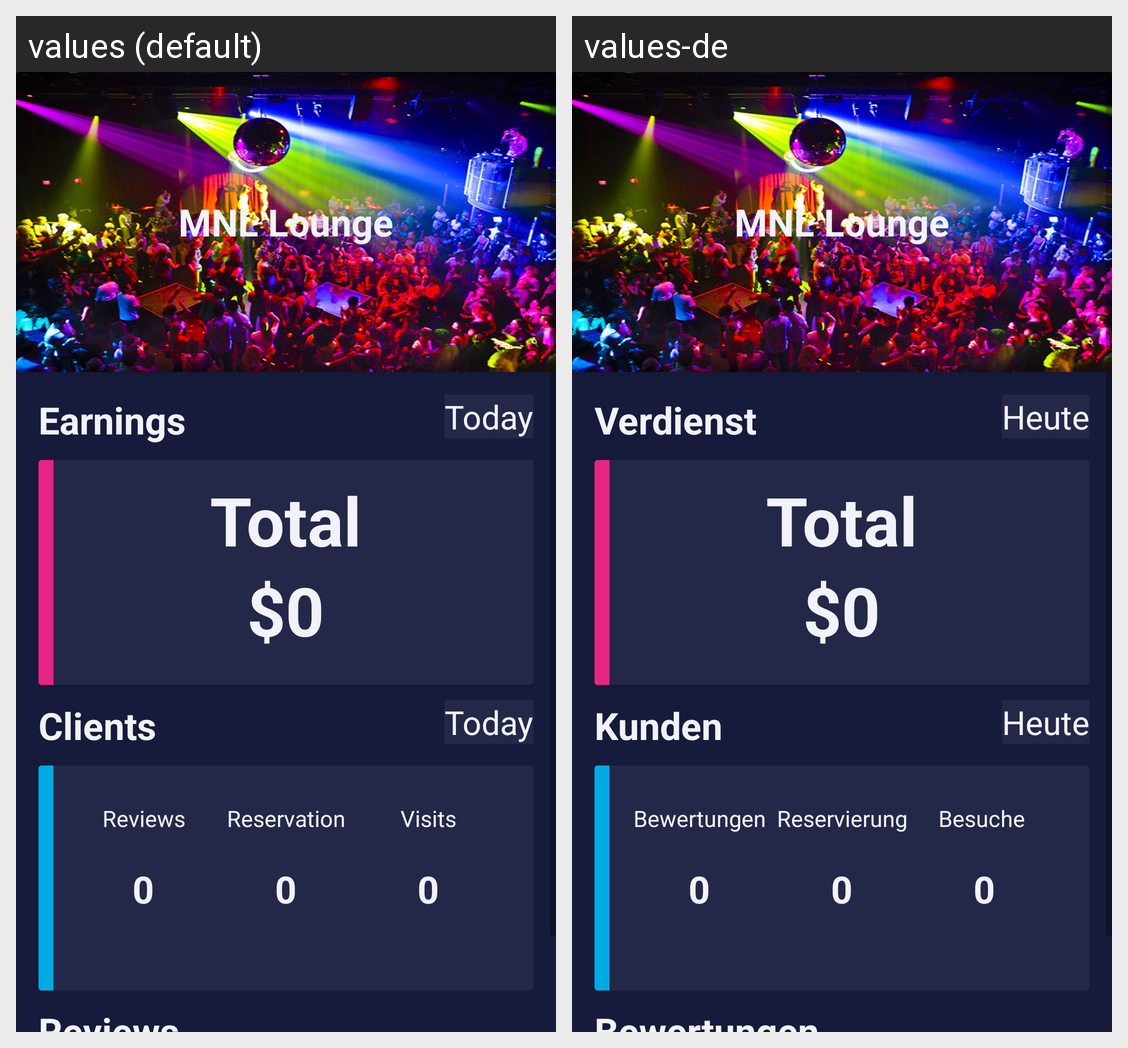

This grid shows one Android layout under two languages. Give, for every string resource on the screen, its name, the default text and each shown locale's text.
Android screen res/layout/activity_location_lounge.xml rendered under 2 locales, left to right: values (default), values-de. Device: Nexus 5 (rendered at 1080×1920; each locale shown at half size, 540×960, under a caption strip naming it); theme AppTheme.
Strings drawn on this screen, with the default value and each locale's value (text and hints the layout hard-codes, and strings that could not be matched under every locale, appear in the picture but are not listed):

earnings
  values: Earnings
  values-de: Verdienst 

today
  values: Today
  values-de: Heute

clients
  values: Clients
  values-de: Kunden

reviews
  values: Reviews
  values-de: Bewertungen

reservation
  values: Reservation
  values-de: Reservierung

visits
  values: Visits
  values-de: Besuche
